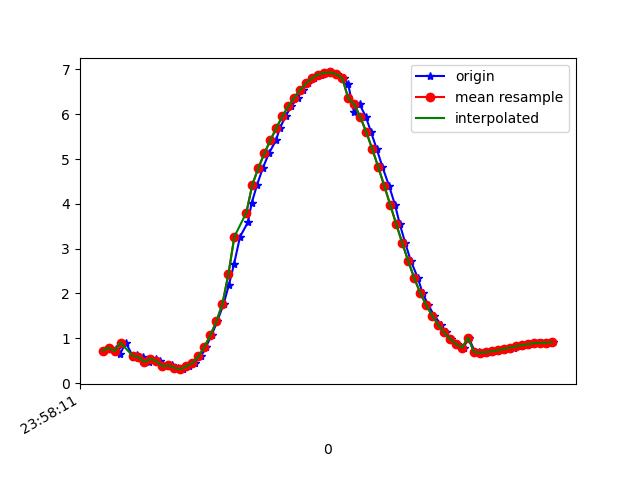

Source data for this figure (header and first rows):
1617667091665, 362728299853315, 0.7233151, -2.566264, 9.43033
1617667091682, 362728319084085, 0.7885, -2.723, 9.381
1617667091706, 362728338314855, 0.7709, -2.701, 9.389
1617667091719, 362728357545625, 0.6605, -2.793, 9.37
1617667091738, 362728376776395, 0.9044, -2.543, 9.421
1617667091761, 362728396007165, 0.592, -2.761, 9.384
1617667091776, 362728415237935, 0.6297, -2.921, 9.333
1617667091796, 362728434468705, 0.579, -2.895, 9.345
1617667091814, 362728453699475, 0.4709, -2.948, 9.334
1617667091839, 362728472930245, 0.5414, -2.961, 9.326
1617667091853, 362728492161015, 0.4858, -2.937, 9.337
1617667091871, 362728511391785, 0.3792, -3.042, 9.308
1617667091891, 362728530622555, 0.3939, -3.004, 9.32
1617667091911, 362728549853325, 0.3412, -2.998, 9.324
1617667091929, 362728569084095, 0.3115, -3.178, 9.265
1617667091948, 362728588314865, 0.3773, -3.167, 9.266
1617667091967, 362728607545635, 0.4479, -3.134, 9.275
1617667091989, 362728626776405, 0.5958, -3.106, 9.276
1617667092005, 362728646007175, 0.8096, -2.968, 9.305
1617667092024, 362728665237945, 1.067, -2.774, 9.338
1617667092043, 362728684468715, 1.381, -2.556, 9.359
1617667092064, 362728703699485, 1.764, -2.353, 9.348
1617667092082, 362728722930255, 2.198, -2.177, 9.299
1617667092099, 362728742161025, 2.66, -2.009, 9.216
1617667092119, 362728761391795, 3.268, -1.672, 9.086
1617667092145, 362728780622565, 3.587, -1.603, 8.978
1617667092158, 362728799853335, 4.024, -1.372, 8.83
1617667092176, 362728819084105, 4.431, -1.106, 8.671
1617667092195, 362728838314875, 4.8, -0.8228, 8.504
1617667092215, 362728857545645, 5.125, -0.5438, 8.336
1617667092239, 362728876776415, 5.418, -0.3143, 8.16
1617667092252, 362728896007185, 5.693, -0.1292, 7.976
1617667092271, 362728915237955, 5.953, 0.04563, 7.785
1617667092290, 362728934468725, 6.18, 0.2376, 7.602
1617667092311, 362728953699495, 6.371, 0.4021, 7.435
1617667092328, 362728972930265, 6.546, 0.5272, 7.274
1617667092347, 362728992161035, 6.695, 0.5917, 7.132
1617667092367, 362729011391805, 6.811, 0.6238, 7.019
1617667092388, 362729030622575, 6.887, 0.6329, 6.943
1617667092404, 362729049853345, 6.927, 0.6305, 6.903
1617667092423, 362729069084115, 6.933, 0.599, 6.9
1617667092444, 362729088314885, 6.897, 0.5483, 6.94
1617667092465, 362729107545655, 6.809, 0.4889, 7.031
1617667092480, 362729126776425, 6.665, 0.4324, 7.171
1617667092499, 362729146007195, 6.05, 0.1157, 7.708
1617667092518, 362729165237965, 6.225, 0.2413, 7.565
1617667092539, 362729184468735, 5.94, 0.1027, 7.794
1617667092556, 362729203699505, 5.605, -0.06459, 8.038
1617667092575, 362729222930275, 5.227, -0.2428, 8.286
1617667092594, 362729242161045, 4.827, -0.4313, 8.518
1617667092616, 362729261391815, 4.408, -0.6547, 8.728
1617667092636, 362729280622585, 3.983, -0.9081, 8.908
1617667092652, 362729299853355, 3.553, -1.148, 9.061
1617667092670, 362729319084125, 3.133, -1.333, 9.19
1617667092689, 362729338314895, 2.728, -1.453, 9.3
1617667092712, 362729357545665, 2.351, -1.543, 9.388
1617667092728, 362729376776435, 2.016, -1.645, 9.448
1617667092747, 362729396007205, 1.743, -1.761, 9.482
1617667092767, 362729415237975, 1.509, -1.882, 9.499
1617667092790, 362729434468745, 1.302, -1.989, 9.507
1617667092805, 362729453699515, 1.13, -2.07, 9.512
... 19 more rows
